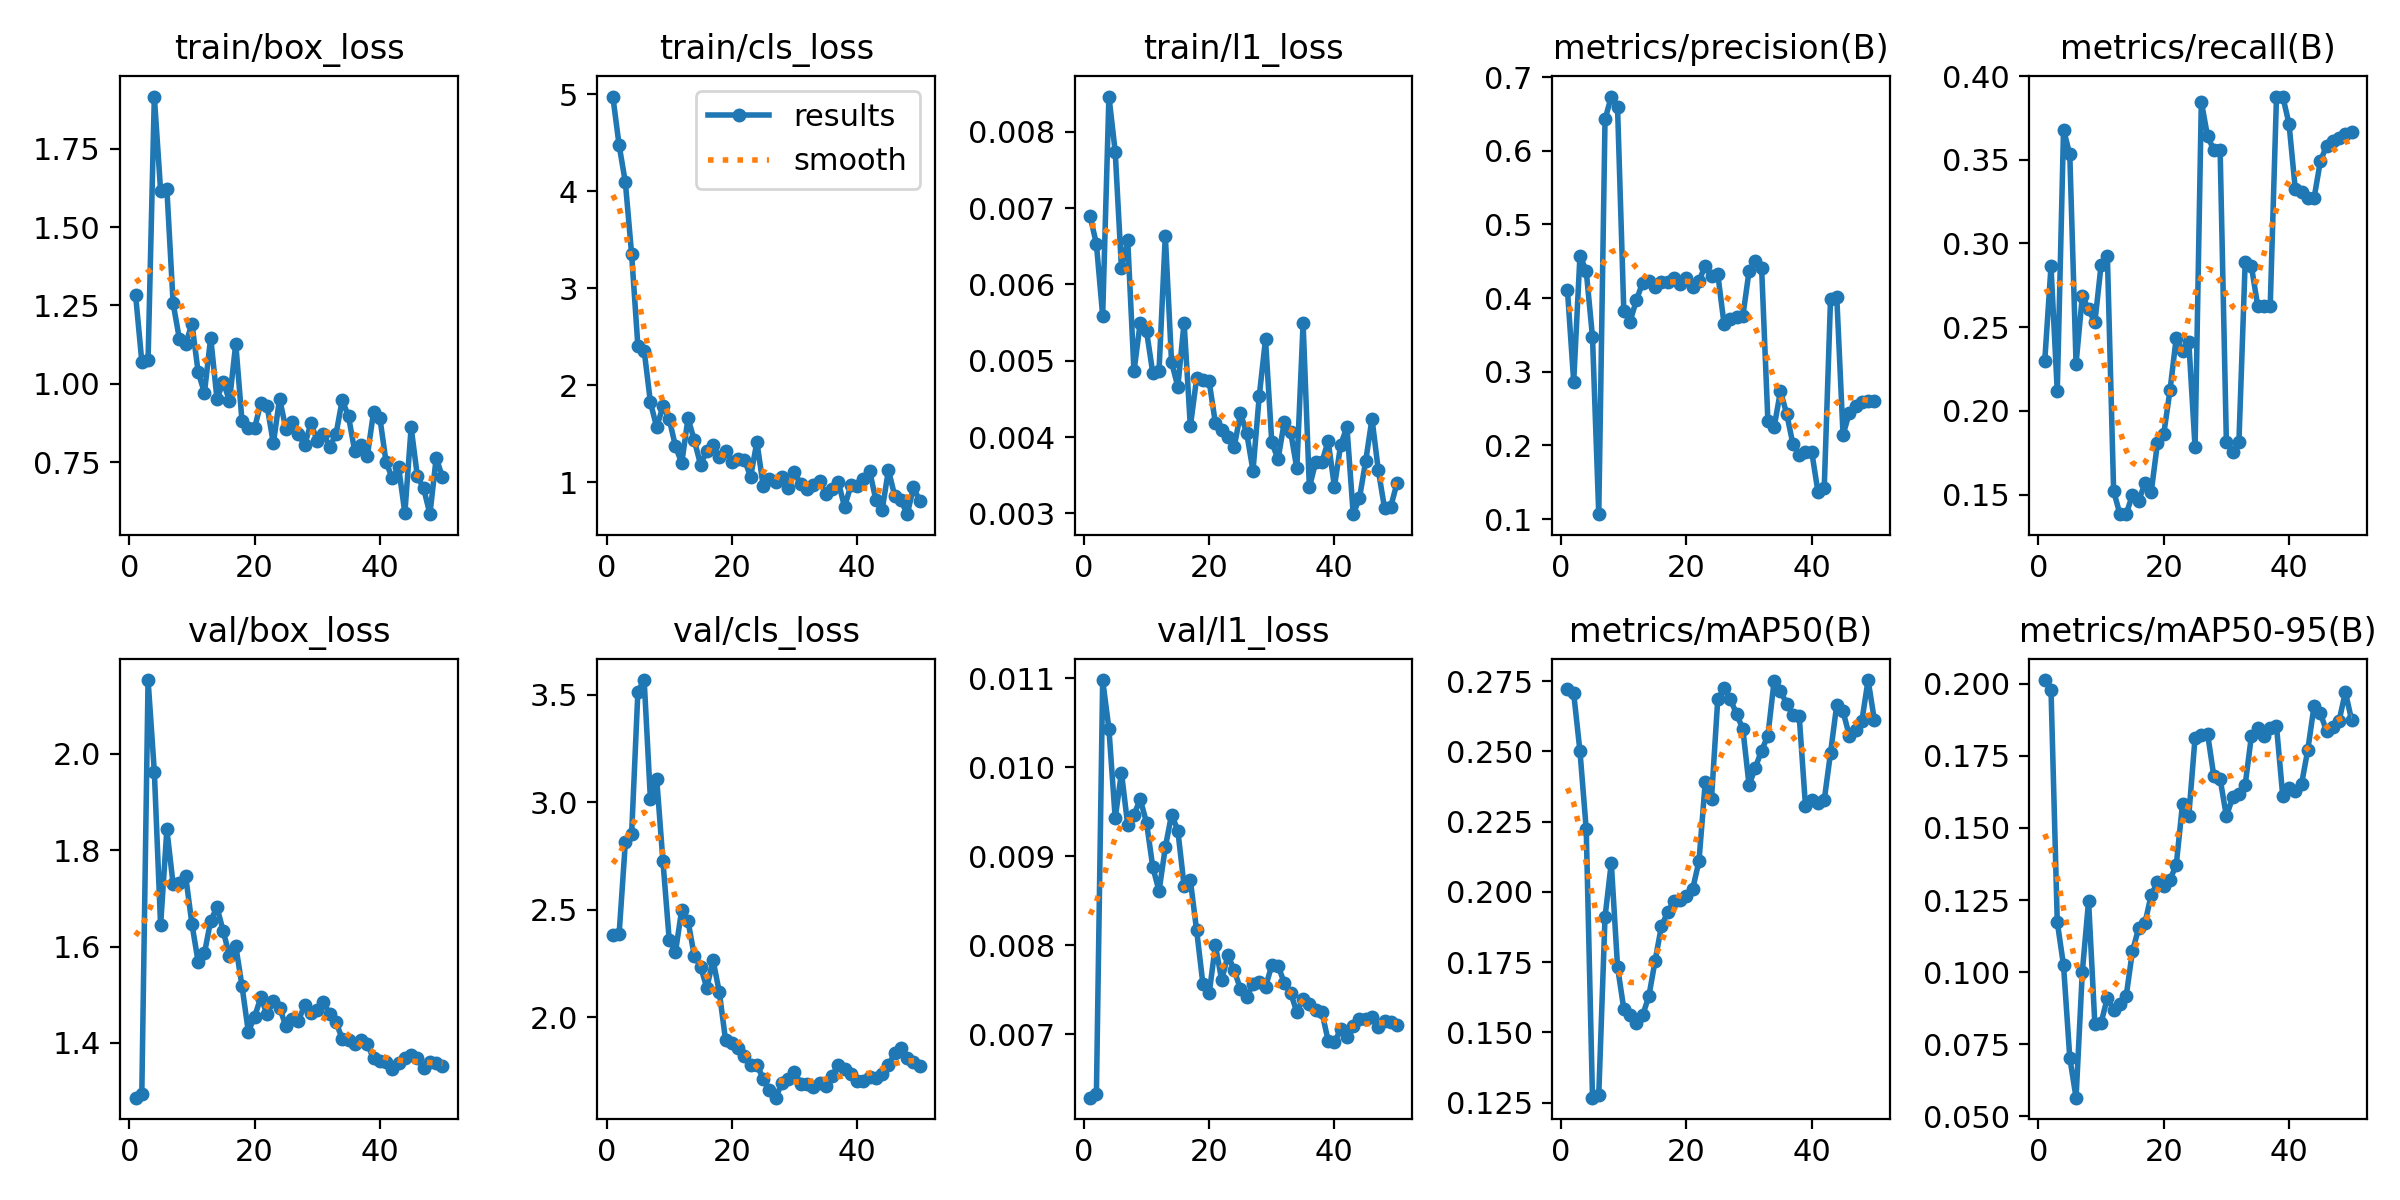

Source data for this figure (header and first rows):
epoch, time, train/box_loss, train/cls_loss, train/l1_loss, metrics/precision(B), metrics/recall(B), metrics/mAP50(B), metrics/mAP50-95(B), val/box_loss, val/cls_loss, val/l1_loss, lr/pg0, lr/pg1, lr/pg2
1, 7.931, 1.285, 4.976, 0.00689, 0.411, 0.2298, 0.2721, 0.2012, 1.286, 2.381, 0.00629, 0.0002083, 0.0002083, 0.0002083
2, 9.743, 1.071, 4.475, 0.00653, 0.2866, 0.2863, 0.2706, 0.1979, 1.294, 2.385, 0.00633, 0.0006126, 0.0006126, 0.0006126
3, 10.99, 1.076, 4.092, 0.00559, 0.4579, 0.2118, 0.25, 0.1174, 2.153, 2.814, 0.01098, 0.001, 0.001, 0.001
4, 12.23, 1.917, 3.352, 0.00846, 0.4367, 0.368, 0.2223, 0.1024, 1.963, 2.853, 0.01043, 0.001176, 0.001176, 0.001176
5, 13.43, 1.617, 2.404, 0.00774, 0.3474, 0.3532, 0.1268, 0.0703, 1.644, 3.514, 0.00943, 0.001151, 0.001151, 0.001151
6, 14.65, 1.623, 2.359, 0.00621, 0.1068, 0.2282, 0.1278, 0.0565, 1.843, 3.568, 0.00994, 0.001126, 0.001126, 0.001126
7, 15.87, 1.257, 1.827, 0.00658, 0.6426, 0.2686, 0.191, 0.1001, 1.729, 3.012, 0.00935, 0.001102, 0.001102, 0.001102
8, 17.24, 1.143, 1.569, 0.00486, 0.6737, 0.2606, 0.2104, 0.1246, 1.731, 3.11, 0.00947, 0.001077, 0.001077, 0.001077
9, 19.18, 1.126, 1.785, 0.0055, 0.6591, 0.2529, 0.1733, 0.08205, 1.746, 2.725, 0.00964, 0.001052, 0.001052, 0.001052
10, 20.8, 1.192, 1.654, 0.00539, 0.3824, 0.2872, 0.1583, 0.08243, 1.647, 2.36, 0.00938, 0.001027, 0.001027, 0.001027
11, 22.45, 1.037, 1.372, 0.00484, 0.3681, 0.2925, 0.1562, 0.09117, 1.568, 2.303, 0.00888, 0.001002, 0.001002, 0.001002
12, 23.7, 0.9716, 1.2, 0.00487, 0.3971, 0.1522, 0.1532, 0.0869, 1.586, 2.5, 0.00861, 0.0009778, 0.0009778, 0.0009778
13, 24.96, 1.147, 1.661, 0.00664, 0.4208, 0.1383, 0.156, 0.08906, 1.654, 2.448, 0.0091, 0.000953, 0.000953, 0.000953
14, 26.19, 0.9526, 1.436, 0.00498, 0.4234, 0.1383, 0.1629, 0.09168, 1.681, 2.286, 0.00947, 0.0009283, 0.0009283, 0.0009283
15, 27.44, 1.005, 1.184, 0.00466, 0.415, 0.1498, 0.1755, 0.1073, 1.632, 2.235, 0.00929, 0.0009035, 0.0009035, 0.0009035
16, 28.64, 0.9456, 1.326, 0.0055, 0.4221, 0.1463, 0.1878, 0.1153, 1.581, 2.136, 0.00867, 0.0008787, 0.0008787, 0.0008787
17, 29.87, 1.128, 1.383, 0.00414, 0.4223, 0.1569, 0.1927, 0.117, 1.601, 2.265, 0.00873, 0.000854, 0.000854, 0.000854
18, 31.25, 0.8803, 1.262, 0.00477, 0.4278, 0.1516, 0.1968, 0.1268, 1.518, 2.116, 0.00817, 0.0008293, 0.0008293, 0.0008293
19, 33.04, 0.8581, 1.326, 0.00475, 0.4195, 0.1809, 0.197, 0.1311, 1.423, 1.892, 0.00757, 0.0008045, 0.0008045, 0.0008045
20, 34.84, 0.858, 1.214, 0.00473, 0.4269, 0.1862, 0.1986, 0.13, 1.454, 1.878, 0.00746, 0.0007797, 0.0007797, 0.0007797
21, 36.16, 0.9388, 1.245, 0.00418, 0.4155, 0.2123, 0.2011, 0.132, 1.494, 1.857, 0.008, 0.000755, 0.000755, 0.000755
22, 37.45, 0.9303, 1.234, 0.00409, 0.4232, 0.2438, 0.2109, 0.1372, 1.459, 1.819, 0.00761, 0.0007302, 0.0007302, 0.0007302
23, 38.72, 0.8096, 1.059, 0.004, 0.4442, 0.2358, 0.239, 0.1583, 1.486, 1.777, 0.00789, 0.0007055, 0.0007055, 0.0007055
24, 39.94, 0.953, 1.419, 0.00387, 0.4305, 0.2411, 0.2332, 0.1543, 1.473, 1.778, 0.00772, 0.0006808, 0.0006808, 0.0006808
25, 41.12, 0.8559, 0.9656, 0.00431, 0.4329, 0.1782, 0.2686, 0.1813, 1.435, 1.714, 0.00751, 0.000656, 0.000656, 0.000656
26, 42.61, 0.8766, 1.039, 0.00405, 0.3651, 0.3847, 0.2724, 0.182, 1.45, 1.662, 0.00742, 0.0006312, 0.0006312, 0.0006312
27, 43.84, 0.8396, 1.009, 0.00356, 0.3723, 0.3639, 0.2687, 0.1826, 1.446, 1.626, 0.00757, 0.0006065, 0.0006065, 0.0006065
28, 45.26, 0.8044, 1.054, 0.00454, 0.3746, 0.3559, 0.2632, 0.1679, 1.478, 1.695, 0.00759, 0.0005818, 0.0005818, 0.0005818
29, 47.05, 0.8739, 0.944, 0.00528, 0.3754, 0.3559, 0.2581, 0.167, 1.463, 1.714, 0.00753, 0.000557, 0.000557, 0.000557
30, 48.81, 0.8183, 1.105, 0.00393, 0.4369, 0.1811, 0.2379, 0.154, 1.468, 1.746, 0.00778, 0.0005322, 0.0005322, 0.0005322
31, 50.07, 0.8404, 0.9792, 0.00371, 0.4498, 0.1755, 0.2443, 0.1605, 1.485, 1.69, 0.00777, 0.0005075, 0.0005075, 0.0005075
32, 51.33, 0.799, 0.9283, 0.0042, 0.4411, 0.1814, 0.2503, 0.1616, 1.459, 1.688, 0.00758, 0.0004827, 0.0004827, 0.0004827
33, 52.62, 0.8389, 0.9768, 0.00407, 0.2338, 0.2889, 0.2556, 0.1649, 1.443, 1.677, 0.00747, 0.000458, 0.000458, 0.000458
34, 54.61, 0.9485, 1.017, 0.00359, 0.2249, 0.2863, 0.2751, 0.1819, 1.408, 1.694, 0.00725, 0.0004332, 0.0004332, 0.0004332
35, 56.27, 0.896, 0.8834, 0.00549, 0.2735, 0.2628, 0.2717, 0.1847, 1.406, 1.678, 0.0074, 0.0004085, 0.0004085, 0.0004085
36, 59.02, 0.7847, 0.9327, 0.00334, 0.2432, 0.2628, 0.2669, 0.1818, 1.397, 1.727, 0.00734, 0.0003837, 0.0003837, 0.0003837
37, 62.87, 0.804, 1.001, 0.00367, 0.2019, 0.2628, 0.2631, 0.1847, 1.406, 1.778, 0.00728, 0.000359, 0.000359, 0.000359
38, 65.31, 0.7695, 0.748, 0.00367, 0.1872, 0.3878, 0.2627, 0.1852, 1.397, 1.758, 0.00725, 0.0003343, 0.0003343, 0.0003343
39, 67.44, 0.9093, 0.9693, 0.00395, 0.191, 0.3878, 0.2307, 0.161, 1.368, 1.734, 0.00693, 0.0003095, 0.0003095, 0.0003095
40, 68.68, 0.8923, 0.9667, 0.00335, 0.1914, 0.3715, 0.2329, 0.1637, 1.362, 1.702, 0.00691, 0.0002848, 0.0002848, 0.0002848
41, 71.2, 0.7499, 1.034, 0.0039, 0.137, 0.3325, 0.2318, 0.1629, 1.359, 1.705, 0.00706, 0.00026, 0.00026, 0.00026
42, 73.4, 0.6978, 1.119, 0.00413, 0.1427, 0.3307, 0.2327, 0.1652, 1.346, 1.723, 0.00697, 0.0002352, 0.0002352, 0.0002352
43, 75.24, 0.7336, 0.8166, 0.00299, 0.3982, 0.3271, 0.2494, 0.1771, 1.358, 1.719, 0.0071, 0.0002105, 0.0002105, 0.0002105
44, 76.81, 0.5875, 0.7191, 0.0032, 0.4018, 0.3271, 0.2666, 0.1923, 1.369, 1.735, 0.00717, 0.0001857, 0.0001857, 0.0001857
45, 78.16, 0.8606, 1.127, 0.00369, 0.2142, 0.349, 0.2642, 0.1898, 1.374, 1.777, 0.00717, 0.000161, 0.000161, 0.000161
46, 79.35, 0.7046, 0.8631, 0.00424, 0.2445, 0.3585, 0.2556, 0.1834, 1.369, 1.832, 0.0072, 0.0001363, 0.0001363, 0.0001363
47, 80.55, 0.6659, 0.8165, 0.00357, 0.2543, 0.3615, 0.2575, 0.1849, 1.347, 1.854, 0.00708, 0.0001115, 0.0001115, 0.0001115
48, 81.8, 0.5839, 0.6732, 0.00307, 0.2597, 0.3632, 0.2607, 0.1872, 1.36, 1.809, 0.00715, 8.675e-05, 8.675e-05, 8.675e-05
49, 83.07, 0.7635, 0.9496, 0.00309, 0.2608, 0.3654, 0.2754, 0.197, 1.357, 1.793, 0.00714, 6.2e-05, 6.2e-05, 6.2e-05
50, 84.29, 0.7023, 0.8081, 0.0034, 0.2603, 0.3669, 0.2612, 0.1873, 1.353, 1.774, 0.00711, 3.725e-05, 3.725e-05, 3.725e-05
